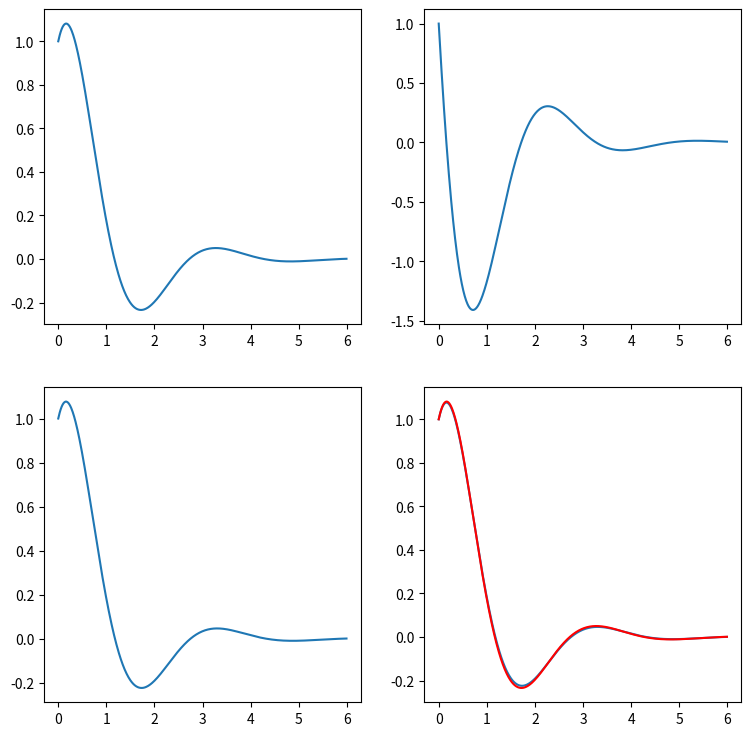

The matplotlib source for this figure:
import numpy as np
import matplotlib.pyplot as plt
import numpy as np

del1 = .01
t1 = 0
t2 = 6


np1 = round((t2-t1)/del1)
xx1 = np.zeros(np1)
xx2 = np.zeros(np1)

xx1[0] = 1
xx2[0] = 1
x1 = 1
x2 = 1

tt = [0]

print(len(xx1))

for i in range(np1-1):
 x1 = xx1[i] + del1*xx2[i]
 x2 = xx2[i] + del1*(-2*xx2[i] - 5*xx1[i])
 xx1[i+1] = x1
 xx2[i+1] = x2
 t1 = t1 + del1
 tt.append(t1)

plt.figure(figsize=(9, 9))
plt.subplot(221)
plt.plot(tt, xx1)
plt.subplot(222)
plt.plot(tt, xx2)

tt = np.array(tt)
print(tt)
yy = np.exp(-tt) * (np.sin(2*tt) + np.cos(2*tt))

plt.subplot(223)
plt.plot(tt, yy) 

plt.subplot(224)
plt.plot(tt, yy)
plt.plot(tt, xx1, 'r')

plt.show()




